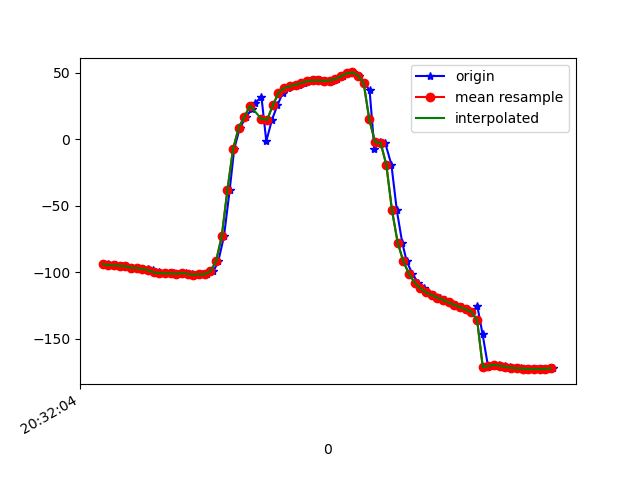

Data behind this chart, as committed beside it:
1618777924499, 1473608338290263, -93.75109, 0.917391, -7.785086
1618777924516, 1473608357521033, -94.7, 1.955, -7.999
1618777924528, 1473608376751803, -94.87, 2.119, -8.978
1618777924545, 1473608395982573, -95.21, 2.487, -10.56
1618777924563, 1473608415213343, -95.47, 2.635, -10.97
1618777924584, 1473608434444113, -96.61, 3.831, -11.84
1618777924602, 1473608453674883, -96.77, 4.018, -12.44
1618777924621, 1473608472905653, -97.61, 4.628, -12.64
1618777924639, 1473608492136423, -97.76, 4.933, -13.73
1618777924658, 1473608511367193, -98.22, 5.762, -13.96
1618777924679, 1473608530597963, -100.1, 4.152, -7.601
1618777924696, 1473608549828733, -100.7, 8.456, -12.86
1618777924716, 1473608569059503, -100.9, 12.13, -16.09
1618777924733, 1473608588290273, -100.8, 15.4, -16.41
1618777924756, 1473608607521043, -101.2, 20.01, -16.2
1618777924773, 1473608626751813, -100.7, 25.6, -17.65
1618777924794, 1473608645982583, -101.3, 32.36, -18.63
1618777924810, 1473608665213353, -101.9, 40.16, -20.98
1618777924832, 1473608684444123, -101.6, 47.06, -23.17
1618777924848, 1473608703674893, -101.7, 55.28, -25.82
1618777924871, 1473608722905663, -99.31, 63.83, -31.11
1618777924888, 1473608742136433, -91.72, 72.17, -41.86
1618777924908, 1473608761367203, -72.92, 78.61, -63.83
1618777924928, 1473608780597973, -38.31, 81.37, -101.6
1618777924944, 1473608799828743, -7.26, 80.47, -135.9
1618777924964, 1473608819059513, 8.672, 78.66, -154.9
1618777924987, 1473608838290283, 16.96, 77.38, -166
1618777925006, 1473608857521053, 22.64, 76.8, -173.9
1618777925019, 1473608876751823, 27.53, 76.41, 179.2
1618777925040, 1473608895982593, 31.78, 76.06, 173.4
1618777925057, 1473608915213363, -1.523, 74.43, -148.2
1618777925077, 1473608934444133, 14.52, 75.57, -170.4
1618777925096, 1473608953674903, 25.38, 75.11, 175.5
1618777925115, 1473608972905673, 34.71, 73.92, 163.4
1618777925135, 1473608992136443, 38.53, 72.91, 159.1
1618777925155, 1473609011367213, 39.72, 72.2, 159
1618777925174, 1473609030597983, 40.82, 71.54, 159.5
1618777925191, 1473609049828753, 42.22, 71.16, 160.2
1618777925209, 1473609069059523, 43.49, 70.96, 161.5
1618777925232, 1473609088290293, 44.15, 70.54, 163.9
1618777925248, 1473609107521063, 44.1, 69.39, 167.6
1618777925267, 1473609126751833, 43.82, 67.28, 171.9
1618777925290, 1473609145982603, 44.03, 64.27, 176.1
1618777925306, 1473609165213373, 45.15, 61.31, 179.9
1618777925326, 1473609184444143, 47.2, 60.06, -176.8
1618777925346, 1473609203674913, 49.41, 61.61, -173.1
1618777925364, 1473609222905683, 50.13, 65.34, -167.8
1618777925382, 1473609242136453, 47.76, 69.68, -159.5
1618777925402, 1473609261367223, 42.42, 73.33, -149
1618777925421, 1473609280597993, 36.78, 76.09, -139
1618777925438, 1473609299828763, -7.197, 70.11, -86.21
1618777925459, 1473609319059533, -2.031, 74.69, -95.89
1618777925476, 1473609338290303, -2.889, 78.15, -96.76
1618777925498, 1473609357521073, -19.19, 82.75, -81.23
1618777925517, 1473609376751843, -53.46, 82.2, -46.23
1618777925536, 1473609395982613, -77.73, 79.62, -21.73
1618777925552, 1473609415213383, -91.87, 76.19, -7.812
1618777925572, 1473609434444153, -101.2, 72.19, 0.8957
1618777925592, 1473609453674923, -107.8, 67.31, 6.427
1618777925612, 1473609472905693, -112.2, 61.35, 9.602
1618777925628, 1473609492136463, -115.1, 54.39, 11.41
... 23 more rows
